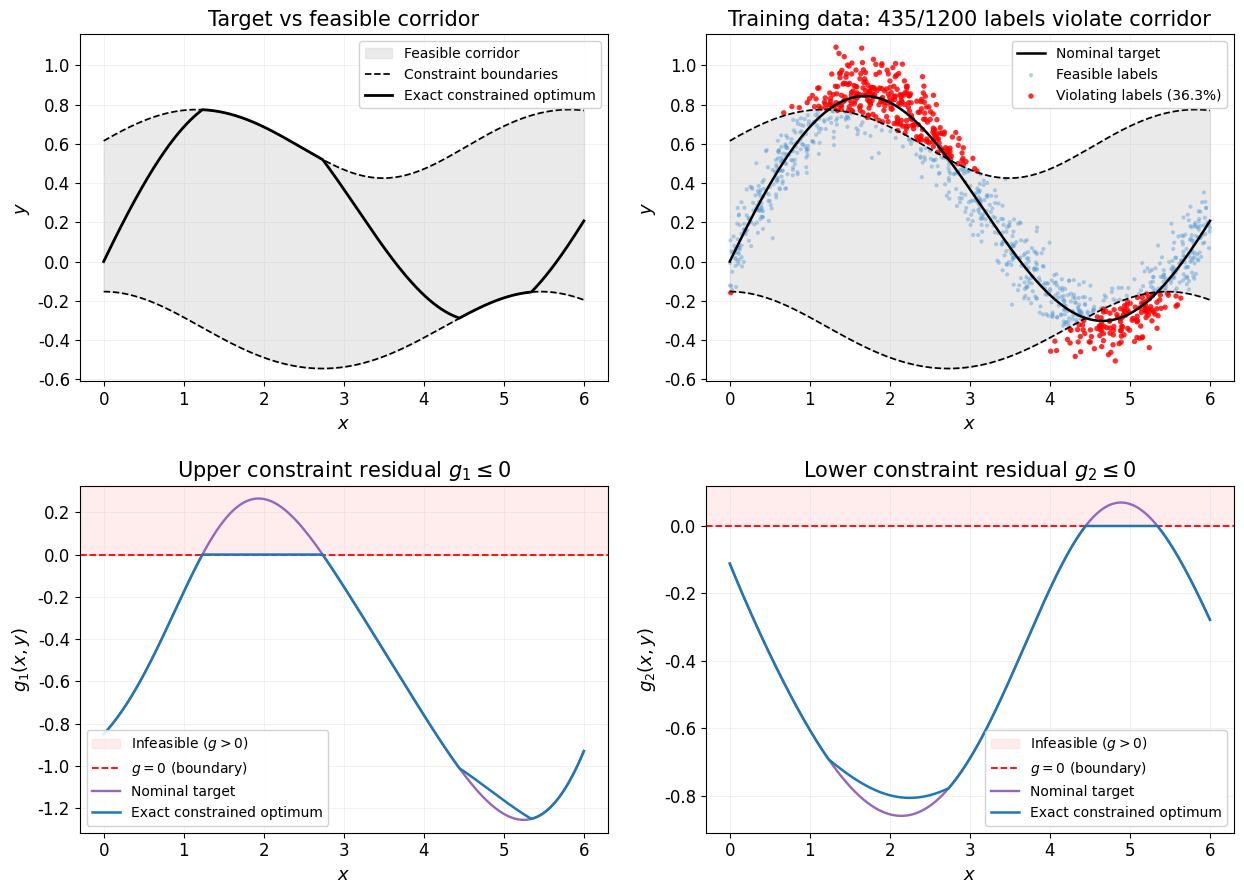

This figure's Python source:
import numpy as np
import matplotlib.pyplot as plt

np.random.seed(0)

# ============================================================
# Nonlinear constrained regression
#
# Input:
#   x in [0, 6]
#
# Output:
#   y
#
# Objective:
#   stay close to the nominal target f(x)
#
# Constraints:
#   g1(x,y) = exp(y) - (1.85 + 0.32 sin(1.35x)) <= 0
#
#   g2(x,y) = 0.08 + 0.18 cos(1.15x)
#             - log(y + 1.45) <= 0
#
# Equivalent feasible interval:
#
#   exp(0.08 + 0.18 cos(1.15x)) - 1.45
#        <= y <=
#   log(1.85 + 0.32 sin(1.35x))
#
# Training noise is added ONLY to y.
# ============================================================


# ------------------------------------------------------------
# 1. Nominal target
# ------------------------------------------------------------

def target(x):
    return (
        0.65 * np.sin(x)
        + 0.20 * np.log(1.0 + x)
    )


# ------------------------------------------------------------
# 2. Nonlinear constraints
# ------------------------------------------------------------

def g1(x, y):
    """
    Upper nonlinear inequality:
        exp(y) - (1.85 + 0.32 sin(1.35x)) <= 0
    """
    return np.exp(y) - (1.85 + 0.32 * np.sin(1.35 * x))


def g2(x, y):
    """
    Lower nonlinear inequality:
        0.08 + 0.18 cos(1.15x) - log(y + 1.45) <= 0
    """
    return 0.08 + 0.18 * np.cos(1.15 * x) - np.log(y + 1.45)


def upper_bound(x):
    return np.log(1.85 + 0.32 * np.sin(1.35 * x))


def lower_bound(x):
    return np.exp(0.08 + 0.18 * np.cos(1.15 * x)) - 1.45


def is_feasible(x, y):
    valid_domain = y > -1.45

    feasible = np.zeros_like(y, dtype=bool)

    feasible[valid_domain] = (
        (g1(x[valid_domain], y[valid_domain]) <= 0.0)
        &
        (g2(x[valid_domain], y[valid_domain]) <= 0.0)
    )

    return feasible


# ============================================================
# 3. Dense curves
# ============================================================

x_plot = np.linspace(0.0, 6.0, 1500)

y_target = target(x_plot)

y_upper = upper_bound(x_plot)
y_lower = lower_bound(x_plot)

# Exact pointwise constrained optimum
y_exact = np.clip(
    y_target,
    y_lower,
    y_upper
)

target_feasible = (
    (y_target >= y_lower)
    &
    (y_target <= y_upper)
)

target_violation_ratio = (
    1.0 - np.mean(target_feasible)
)

upper_violation_ratio = np.mean(
    y_target > y_upper
)

lower_violation_ratio = np.mean(
    y_target < y_lower
)

print(
    f"Nominal target violation ratio: "
    f"{100 * target_violation_ratio:.2f}%"
)

print(
    f"Upper violation: "
    f"{100 * upper_violation_ratio:.2f}%"
)

print(
    f"Lower violation: "
    f"{100 * lower_violation_ratio:.2f}%"
)


# ============================================================
# 4. Training data
# ============================================================

N_train = 1200

# Input is sampled but NOT perturbed
x_train = np.random.uniform(
    0.0,
    6.0,
    N_train
)

y_train_clean = target(x_train)

# Noise ONLY on the output
sigma_y = 0.10

y_train_noisy = (
    y_train_clean
    + np.random.normal(
        0.0,
        sigma_y,
        N_train
    )
)

train_feasible = is_feasible(
    x_train,
    y_train_noisy
)

train_violation_ratio = (
    1.0 - np.mean(train_feasible)
)

print(
    f"Noisy training-label violation ratio: "
    f"{100 * train_violation_ratio:.2f}%"
)


# ============================================================
# 5. Plot
# ============================================================

plot_style = {
    "font.family": "DejaVu Sans",
    "font.size": 12,
    "axes.titlesize": 15,
    "axes.labelsize": 13,
    "legend.fontsize": 10,
}

with plt.rc_context(plot_style):
    fig, axes = plt.subplots(2, 2, figsize=(12.6, 9.1))
    top_min = min(y_lower.min(), y_target.min(), y_exact.min(), y_train_noisy.min())
    top_max = max(y_upper.max(), y_target.max(), y_exact.max(), y_train_noisy.max())
    top_padding = max(0.05, 0.04 * (top_max - top_min))
    top_limits = (top_min - top_padding, top_max + top_padding)

    ax = axes[0, 0]
    ax.fill_between(x_plot, y_lower, y_upper, color="#d9d9d9", alpha=0.55,
                    label="Feasible corridor")
    ax.plot(x_plot, y_upper, "k--", linewidth=1.25,
            label="Constraint boundaries")
    ax.plot(x_plot, y_lower, "k--", linewidth=1.25)
    ax.plot(x_plot, y_exact, color="black", linewidth=2.0,
            label="Exact constrained optimum")
    ax.set_title("Target vs feasible corridor")
    ax.set_xlabel(r"$x$")
    ax.set_ylabel(r"$y$")
    ax.set_ylim(*top_limits)
    ax.legend(loc="upper right", framealpha=0.88)

    ax = axes[0, 1]
    ax.fill_between(x_plot, y_lower, y_upper, color="#d9d9d9", alpha=0.55)
    ax.plot(x_plot, y_upper, "k--", linewidth=1.25)
    ax.plot(x_plot, y_lower, "k--", linewidth=1.25)
    ax.plot(x_plot, y_target, color="black", linewidth=1.8,
            label="Nominal target")
    ax.scatter(x_train[train_feasible], y_train_noisy[train_feasible], s=9,
               color="#5a9bd4", alpha=0.45, edgecolors="none",
               label="Feasible labels")
    violation_count = int((~train_feasible).sum())
    ax.scatter(x_train[~train_feasible], y_train_noisy[~train_feasible], s=15,
               color="red", alpha=0.82, edgecolors="none",
               label=f"Violating labels ({100*train_violation_ratio:.1f}%)")
    ax.set_title(
        f"Training data: {violation_count}/{N_train} labels violate corridor"
    )
    ax.set_xlabel(r"$x$")
    ax.set_ylabel(r"$y$")
    ax.set_ylim(*top_limits)
    ax.legend(loc="upper right", framealpha=0.88)

    curve_definitions = (
        (g1(x_plot, y_target), g1(x_plot, y_exact),
         r"Upper constraint residual $g_1 \leq 0$", r"$g_1(x,y)$"),
        (g2(x_plot, y_target), g2(x_plot, y_exact),
         r"Lower constraint residual $g_2 \leq 0$", r"$g_2(x,y)$"),
    )
    for constraint_index, (ax, curve_definition) in enumerate(zip(
        axes[1], curve_definitions
    )):
        nominal_residual, exact_residual, title, ylabel = curve_definition
        residual_min = min(nominal_residual.min(), exact_residual.min())
        residual_max = max(nominal_residual.max(), exact_residual.max())
        padding = max(0.05, 0.04 * (residual_max - residual_min))
        lower_limit = min(-padding, residual_min - padding)
        upper_limit = max(padding, residual_max + padding)
        ax.axhspan(0.0, upper_limit, color="red", alpha=0.07,
                   label="Infeasible ($g>0$)")
        ax.axhline(0.0, color="red", linestyle="--", linewidth=1.3,
                   label="$g=0$ (boundary)")
        ax.plot(x_plot, nominal_residual, color="#9467bd", linewidth=1.7,
                label="Nominal target")
        ax.plot(x_plot, exact_residual, color="#1f77b4", linewidth=1.8,
                label="Exact constrained optimum")
        ax.set_ylim(lower_limit, upper_limit)
        ax.set_title(title)
        ax.set_xlabel(r"$x$")
        ax.set_ylabel(ylabel)
        legend_location = (
            "lower left" if constraint_index == 0 else "lower right"
        )
        ax.legend(loc=legend_location, framealpha=0.88)

    for ax in axes.flat:
        ax.grid(alpha=0.18, linewidth=0.6)
    fig.tight_layout(h_pad=1.6, w_pad=1.7)
    fig.savefig("demo_problem.png", dpi=220, bbox_inches="tight")
    fig.savefig("demo_problem.pdf", bbox_inches="tight")
    plt.show()
